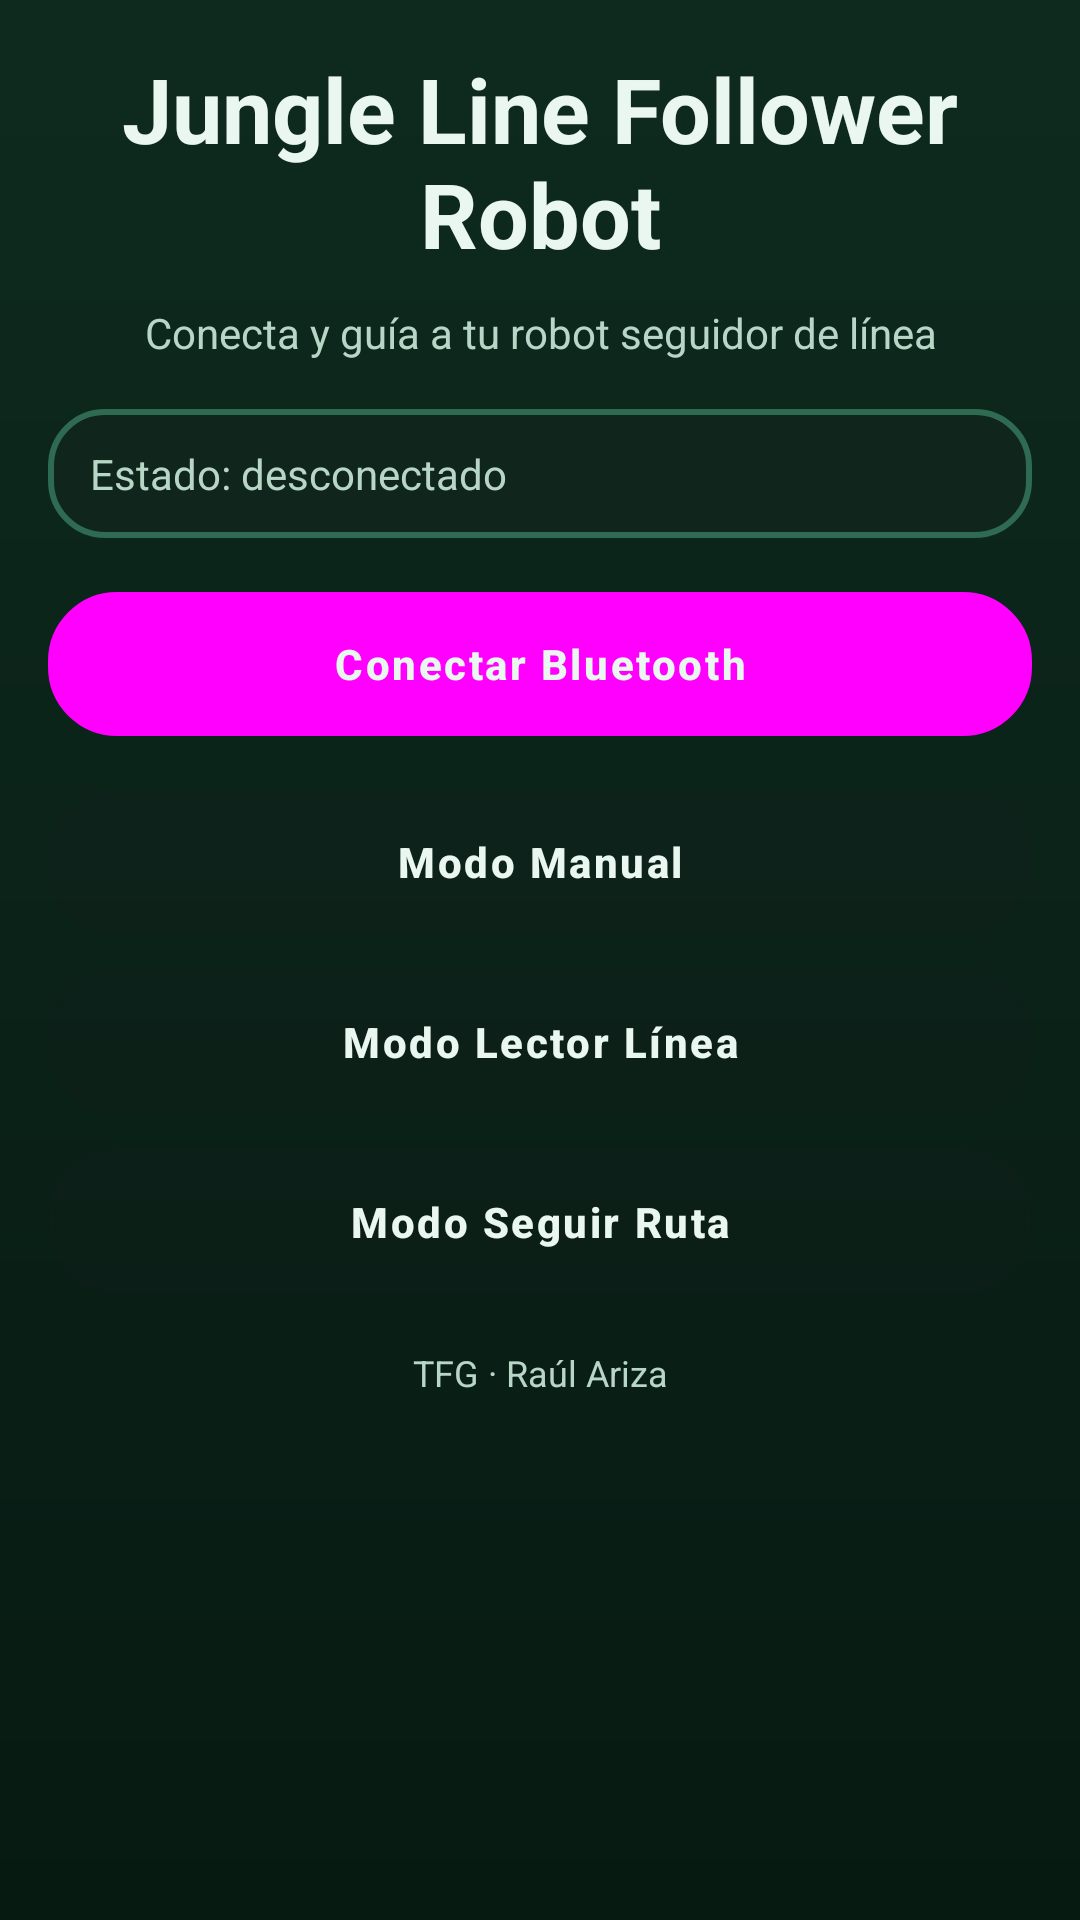

Produce the Android XML layout that renders to this screen, including the resource entries it uses.
<!-- AndroidManifest.xml: application theme Theme.PruebaYoutube -->
<!-- res/layout/activity_main.xml -->
<?xml version="1.0" encoding="utf-8"?>
<androidx.constraintlayout.widget.ConstraintLayout
    xmlns:android="http://schemas.android.com/apk/res/android"
    xmlns:app="http://schemas.android.com/apk/res-auto"
    android:layout_width="match_parent"
    android:layout_height="match_parent"
    android:background="@drawable/bg_jungle"
    android:padding="16dp">

    <TextView
        android:id="@+id/tvTitle"
        android:layout_width="0dp"
        android:layout_height="wrap_content"
        android:text="Jungle Line Follower Robot"
        android:textSize="30sp"
        android:textStyle="bold"
        android:textColor="@color/text_primary"
        android:gravity="center"
        app:layout_constraintTop_toTopOf="parent"
        app:layout_constraintStart_toStartOf="parent"
        app:layout_constraintEnd_toEndOf="parent"/>

    <TextView
        android:id="@+id/tvSubtitle"
        android:layout_width="0dp"
        android:layout_height="wrap_content"
        android:text="Conecta y guía a tu robot seguidor de línea"
        android:textSize="14sp"
        android:textColor="@color/text_secondary"
        android:gravity="center"
        android:layout_marginTop="10dp"
        app:layout_constraintTop_toBottomOf="@id/tvTitle"
        app:layout_constraintStart_toStartOf="parent"
        app:layout_constraintEnd_toEndOf="parent"/>

    <TextView
        android:id="@+id/tvMainStatus"
        android:layout_width="0dp"
        android:layout_height="wrap_content"
        android:text="Estado: desconectado"
        android:textColor="@color/text_secondary"
        android:background="@drawable/card_jungle"
        android:layout_marginTop="16dp"
        app:layout_constraintTop_toBottomOf="@id/tvSubtitle"
        app:layout_constraintStart_toStartOf="parent"
        app:layout_constraintEnd_toEndOf="parent"/>

    <Button
        android:id="@+id/btnConnect"
        android:layout_width="0dp"
        android:layout_height="wrap_content"
        android:text="Conectar Bluetooth"
        android:layout_marginTop="18dp"
        app:layout_constraintTop_toBottomOf="@id/tvMainStatus"
        app:layout_constraintStart_toStartOf="parent"
        app:layout_constraintEnd_toEndOf="parent"/>

    <Button
        android:id="@+id/btnManual"
        android:layout_width="0dp"
        android:layout_height="wrap_content"
        android:text="Modo Manual"
        android:enabled="false"
        android:layout_marginTop="18dp"
        app:layout_constraintTop_toBottomOf="@id/btnConnect"
        app:layout_constraintStart_toStartOf="parent"
        app:layout_constraintEnd_toEndOf="parent"/>

    <Button
        android:id="@+id/btnAutomatic"
        android:layout_width="0dp"
        android:layout_height="wrap_content"
        android:text="Modo Lector Línea"
        android:enabled="false"
        android:layout_marginTop="12dp"
        app:layout_constraintTop_toBottomOf="@id/btnManual"
        app:layout_constraintStart_toStartOf="parent"
        app:layout_constraintEnd_toEndOf="parent"/>

    <Button
        android:id="@+id/btnFollowRoute"
        android:layout_width="0dp"
        android:layout_height="wrap_content"
        android:text="Modo Seguir Ruta"
        android:enabled="false"
        android:layout_marginTop="12dp"
        app:layout_constraintTop_toBottomOf="@id/btnAutomatic"
        app:layout_constraintStart_toStartOf="parent"
        app:layout_constraintEnd_toEndOf="parent"/>

    <TextView
        android:id="@+id/tvFooter"
        android:layout_width="0dp"
        android:layout_height="wrap_content"
        android:text="TFG · Raúl Ariza"
        android:textSize="12sp"
        android:textColor="@color/text_secondary"
        android:gravity="center"
        android:layout_marginTop="18dp"
        app:layout_constraintTop_toBottomOf="@id/btnFollowRoute"
        app:layout_constraintStart_toStartOf="parent"
        app:layout_constraintEnd_toEndOf="parent"/>

</androidx.constraintlayout.widget.ConstraintLayout>
<!-- resources referenced by this layout -->
<resources>
  <color name="text_primary">#EAF7F0</color>
  <color name="text_secondary">#B7D6C6</color>
  <!-- drawable bg_jungle (drawable) -->
  <?xml version="1.0" encoding="utf-8"?>
  <shape xmlns:android="http://schemas.android.com/apk/res/android">
      <gradient
          android:startColor="@color/jungle_bg_1"
          android:endColor="@color/jungle_bg_2"
          android:angle="90"/>
  </shape>
  <!-- drawable card_jungle (drawable) -->
  <?xml version="1.0" encoding="utf-8"?>
  <shape xmlns:android="http://schemas.android.com/apk/res/android">
      <solid android:color="@color/surface"/>
      <stroke android:width="2dp" android:color="@color/stroke"/>
      <corners android:radius="18dp"/>
      <padding android:left="14dp" android:top="12dp" android:right="14dp" android:bottom="12dp"/>
  </shape>
  <style name="Theme.PruebaYoutube" parent="Theme.Material3.DayNight.NoActionBar">
          
          <item name="colorPrimary">@color/leaf_2</item>
          <item name="colorOnPrimary">@color/text_primary</item>
  
          <item name="colorSecondary">@color/snake_light</item>
          <item name="colorOnSecondary">@color/jungle_bg_1</item>
  
          <item name="colorTertiary">@color/accent_gold</item>
  
          <item name="android:statusBarColor">@color/jungle_bg_1</item>
          <item name="android:navigationBarColor">@color/jungle_bg_1</item>
  
          
          <item name="android:textColorPrimary">@color/text_primary</item>
          <item name="android:textColorSecondary">@color/text_secondary</item>
  
          
          <item name="buttonStyle">@style/JungleButton</item>
          <item name="checkboxStyle">@style/JungleCheckbox</item>
          <item name="spinnerStyle">@style/JungleSpinner</item>
      </style>
  <color name="jungle_bg_1">#071A12</color>
  <color name="jungle_bg_2">#0E2A1E</color>
  <color name="surface">#10261D</color>
  <color name="stroke">#2F6A52</color>
  <color name="leaf_2">#2E7D32</color>
  <color name="snake_light">#2BB673</color>
  <color name="accent_gold">#C9A227</color>
  <style name="JungleButton" parent="Widget.Material3.Button">
          <item name="android:background">@drawable/btn_snake</item>
          <item name="android:textColor">@color/text_primary</item>
          <item name="android:textStyle">bold</item>
          <item name="android:letterSpacing">0.06</item>
          <item name="android:stateListAnimator">@null</item>
      </style>
  <style name="JungleCheckbox" parent="Widget.Material3.CompoundButton.CheckBox">
          <item name="android:textColor">@color/text_primary</item>
      </style>
  <style name="JungleSpinner" parent="Widget.Material3.PopupMenu.Overflow">
          <item name="android:popupBackground">@drawable/card_jungle</item>
      </style>
  <!-- drawable btn_snake (drawable) -->
  <?xml version="1.0" encoding="utf-8"?>
  <selector xmlns:android="http://schemas.android.com/apk/res/android">
  
      <item android:state_pressed="true">
          <shape>
              <solid android:color="@color/snake_mid"/>
              <stroke android:width="2dp" android:color="@color/snake_light"/>
              <corners android:radius="22dp"/>
              <padding
                  android:left="18dp"
                  android:top="14dp"
                  android:right="18dp"
                  android:bottom="14dp"/>
          </shape>
      </item>
  
      <item>
          <shape>
              <solid android:color="@color/snake_dark"/>
              <stroke android:width="2dp" android:color="@color/stroke"/>
              <corners android:radius="22dp"/>
              <padding
                  android:left="18dp"
                  android:top="14dp"
                  android:right="18dp"
                  android:bottom="14dp"/>
          </shape>
      </item>
  
  </selector>
  <color name="snake_mid">#145A43</color>
  <color name="snake_dark">#0B3D2E</color>
</resources>
